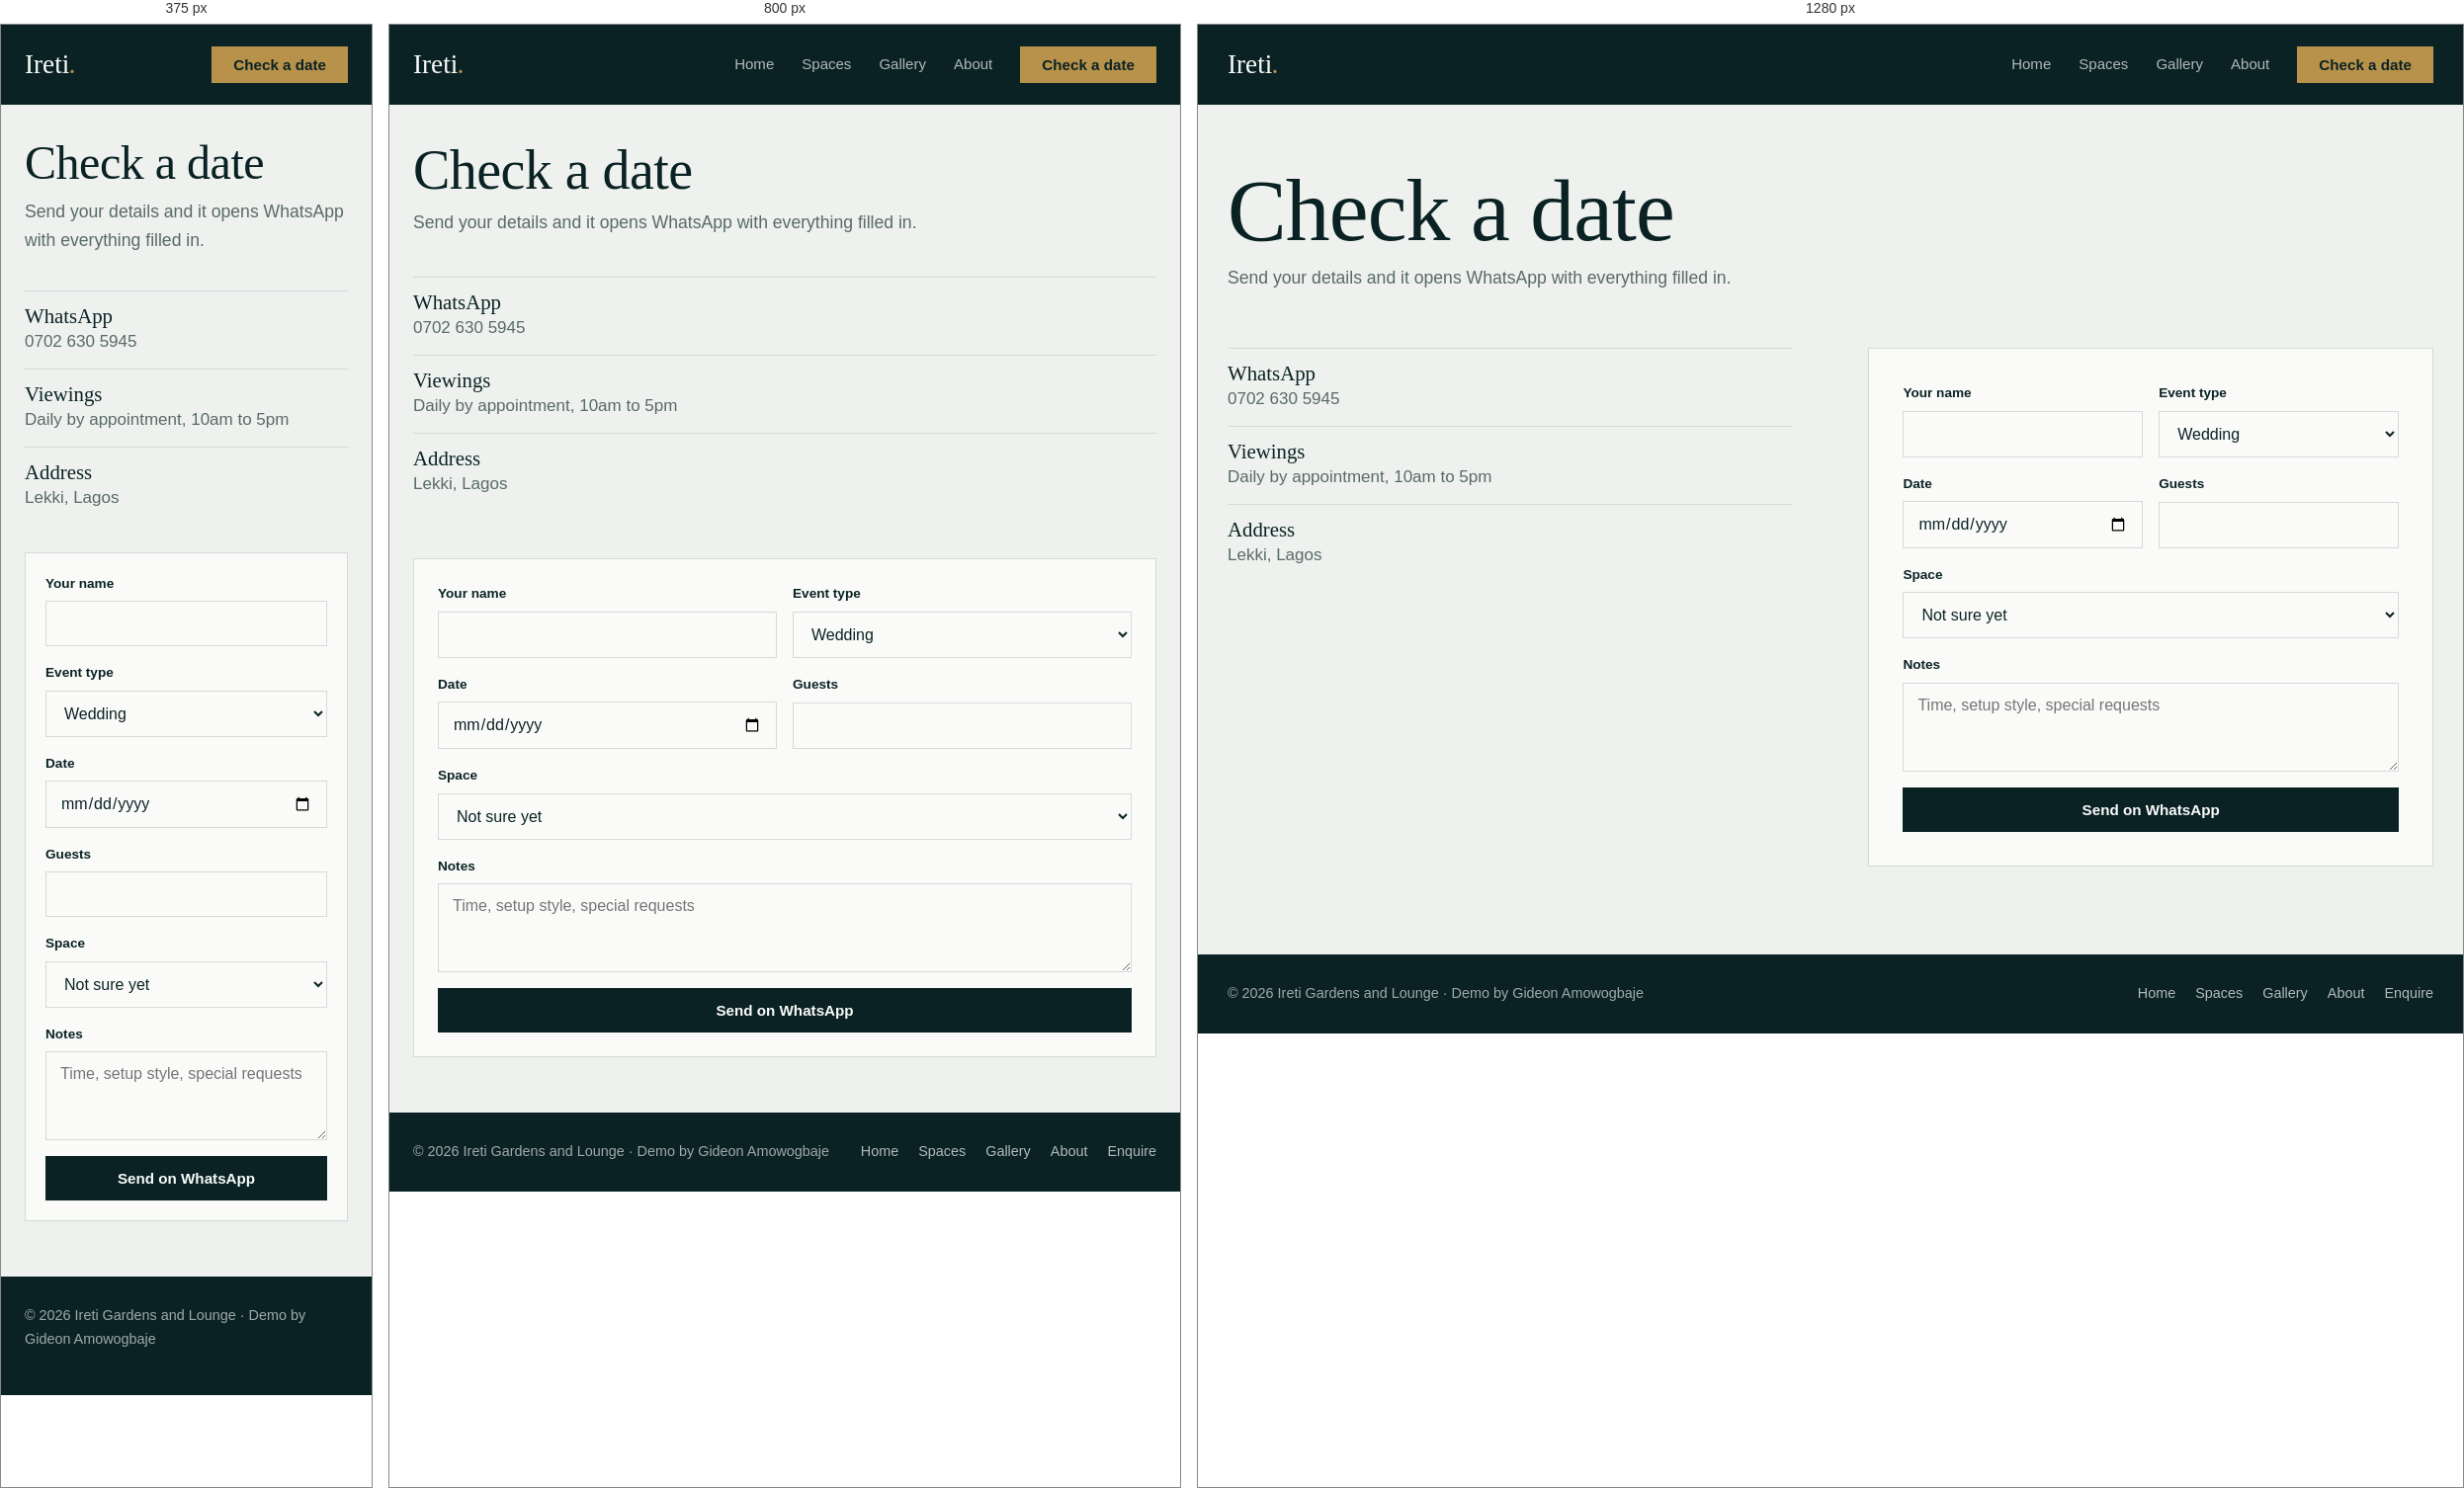
Rendered at 375 px, 800 px and 1280 px, left to right.

<!-- file: contact.html -->
<!DOCTYPE html><html lang="en"><head><meta charset="UTF-8"><meta name="viewport" content="width=device-width, initial-scale=1">
<title>Check a date — Ireti Gardens and Lounge</title><meta name="description" content="Check availability at Ireti Gardens and Lounge.">
<link rel="preconnect" href="https://fonts.googleapis.com"><link rel="preconnect" href="https://fonts.gstatic.com" crossorigin>
<link href="https://fonts.googleapis.com/css2?family=DM+Sans:wght@400;500;600&family=DM+Serif+Display:ital@0;1&display=swap" rel="stylesheet">
<link rel="stylesheet" href="assets/style.css"></head><body>
<header><div class="wrap"><a class="logo" href="index.html">Ireti<i>.</i></a><nav aria-label="Main"><a href="index.html">Home</a><a href="spaces.html">Spaces</a><a href="gallery.html">Gallery</a><a href="about.html">About</a><a class="btn" href="contact.html">Check a date</a></nav></div></header>
<main><section class="pg"><div class="wrap"><h1>Check a date</h1><p>Send your details and it opens WhatsApp with everything filled in.</p></div></section><div class="wrap two"><div><ul class="list"><li><b>WhatsApp</b>0702 630 5945</li><li><b>Viewings</b>Daily by appointment, 10am to 5pm</li><li><b>Address</b>Lekki, Lagos</li></ul></div><form class="fm" id="qf"><label>Your name<input name="name" required></label><label>Event type<select name="type"><option>Wedding</option><option>Corporate event</option><option>Birthday or party</option><option>Other</option></select></label><label>Date<input type="date" name="date" required></label><label>Guests<input type="number" name="guests" min="10" required></label><label class="f">Space<select name="space"><option>Not sure yet</option><option>The Grand Hall</option><option>The Garden Lawn</option><option>The Lounge</option><option>The Terrace</option></select></label><label class="f">Notes<textarea name="notes" placeholder="Time, setup style, special requests"></textarea></label><button class="btn" type="submit">Send on WhatsApp</button></form></div></main>
<footer><div class="wrap"><span>© 2026 Ireti Gardens and Lounge · Demo by <a href="https://amowogbaje.com">Gideon Amowogbaje</a></span><nav aria-label="Footer"><a href="index.html">Home</a><a href="spaces.html">Spaces</a><a href="gallery.html">Gallery</a><a href="about.html">About</a><a href="contact.html">Enquire</a></nav></div></footer>
<script src="assets/site.js"></script></body></html>

/* @media block from assets/style.css */
@media(max-width:980px){.tiles,.gstrip{grid-template-columns:1fr 1fr}.host,.amen ul{grid-template-columns:1fr}.host div{padding:18px 0;border-left:0;border-top:1px solid var(--line)}.host div:first-child{border:0}.space,.two{grid-template-columns:1fr}.space:nth-of-type(even) .slot{order:0}.check form{grid-template-columns:1fr 1fr}.check .btn{grid-column:1/-1}}

/* @media block from assets/style.css */
@media(max-width:620px){nav a:not(.btn){display:none}.fm{grid-template-columns:1fr}.hero{min-height:80vh}}